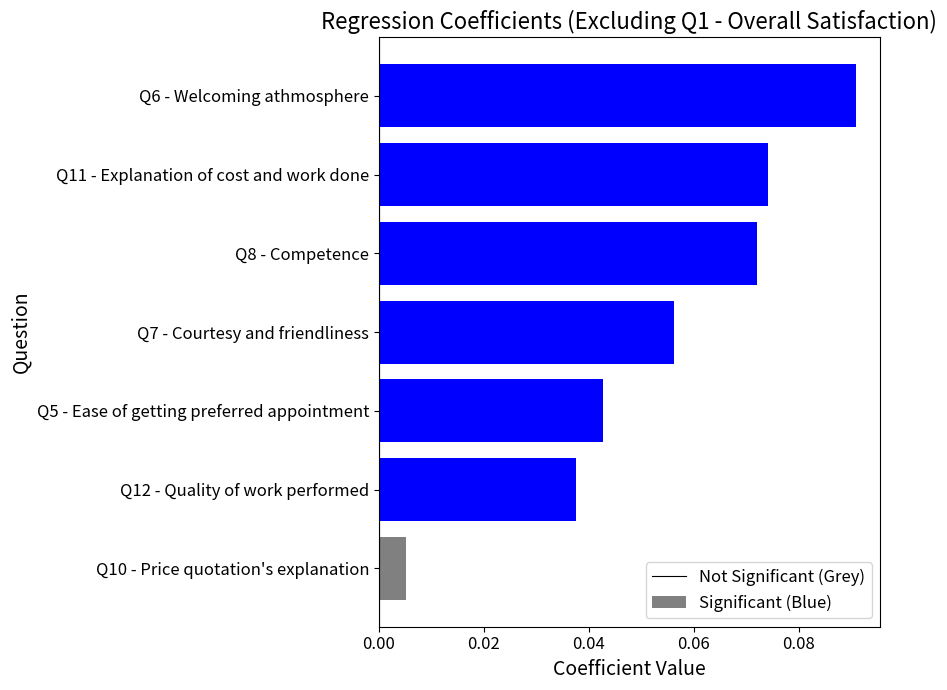

The matplotlib source for this figure:
import pandas as pd
import matplotlib.pyplot as plt

# Define regression result data (Q1 excluded)
data = {
    "Variable": [
        "Q5 - Ease of getting preferred appointment",
        "Q6 - Welcoming athmosphere",
        "Q7 - Courtesy and friendliness",
        "Q8 - Competence",
        "Q10 - Price quotation's explanation",
        "Q11 - Explanation of cost and work done",
        "Q12 - Quality of work performed"
    ],
    "Coefficient": [0.0427, 0.0909, 0.0562, 0.0721, 0.0052, 0.0742, 0.0375],
    "P-Value": [0.001, 0.000, 0.010, 0.001, 0.736, 0.000, 0.022]
}

# Create dataframe
df_plot = pd.DataFrame(data)

# Sort by absolute value of coefficients
df_plot["abs_coef"] = df_plot["Coefficient"].abs()
df_plot = df_plot.sort_values(by="abs_coef", ascending=True)

# Determine bar color based on significance
df_plot["Color"] = df_plot["P-Value"].apply(lambda p: "blue" if p < 0.05 else "grey")

# Create horizontal bar plot
plt.figure(figsize=(9, 7))
bars = plt.barh(df_plot["Variable"], df_plot["Coefficient"], color=df_plot["Color"])

# Add vertical line at 0
plt.axvline(x=0, color='black', linewidth=0.8)

# Add plot title and axis labels with bigger fonts
plt.title("Regression Coefficients (Excluding Q1 - Overall Satisfaction)", fontsize=16)
plt.xlabel("Coefficient Value", fontsize=14)
plt.ylabel("Question", fontsize=14)

# Increase font size for tick labels
plt.xticks(fontsize=12)
plt.yticks(fontsize=12)

# Add legend with bigger font
plt.legend(["Not Significant (Grey)", "Significant (Blue)"], fontsize=12)

# Tight layout and show plot
plt.tight_layout()

# OPTIONAL: Save plot to file (uncomment below to enable saving)
# plt.savefig("regression_coefficients_plot.png", dpi=300)

plt.show()

